Labelled photos from "Final", an image-classification folder in Ren-GT/Final. The possible labels are: corn cercospora leaf spot, corn northern leaf blight, pepper bacterial spot, potato early blight, potato late blight, potato healthy.

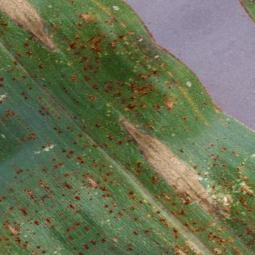
Label: corn northern leaf blight

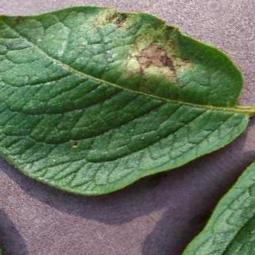
Label: potato late blight

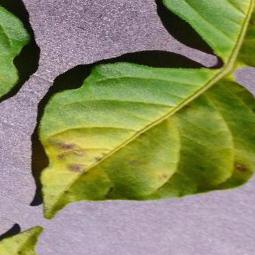
Label: pepper bacterial spot

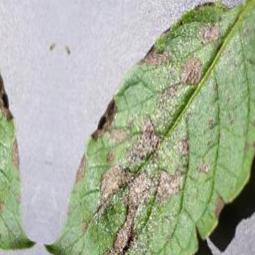
Label: potato early blight

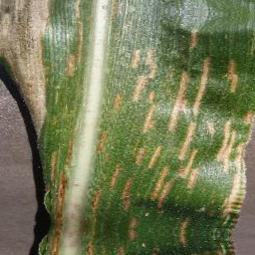
Label: corn cercospora leaf spot

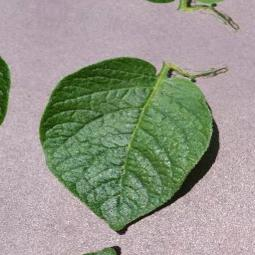
Label: potato healthy
